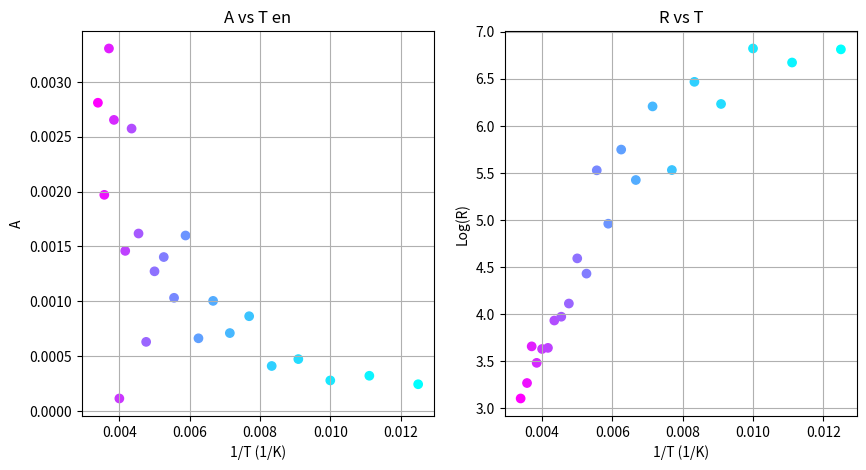
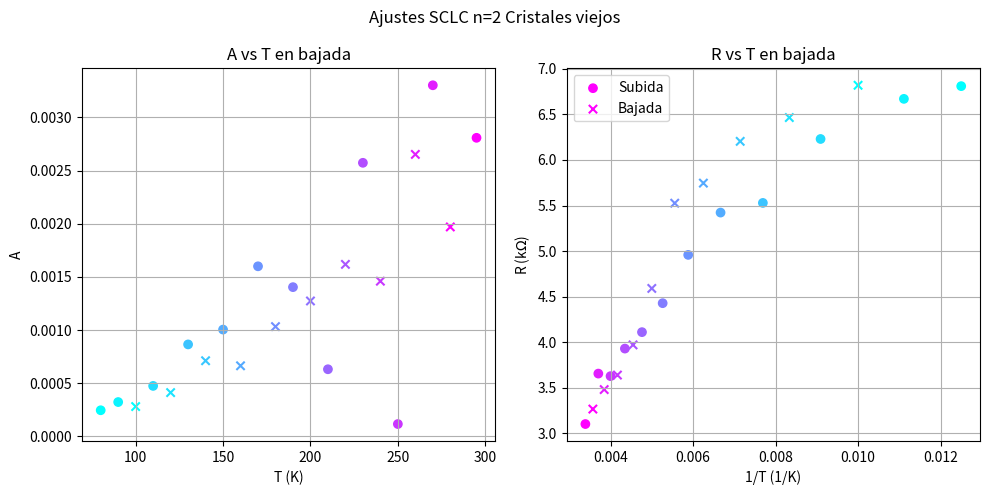

Python code for these plots, in order:
#%%
# -*- coding: utf-8 -*-
"""
Created on Thu Aug  8 15:05:04 2024

@author: Administrator
"""

import numpy as np
import matplotlib.pyplot as plt

T = [295,270,250,230,210,190,170,150,130,110,90,80]
Tb = [280,260,240,220,200,180,160,140,120,100]
t = np.concatenate((T,Tb))


A = [2.808e-03,3.302e-03,1.169e-04,2.573e-03,6.320e-04,1.404e-03,1.6e-03,1.005e-03,8.655e-04,4.753e-04,3.236e-04,2.464e-04]
Ab = [1.97e-03,2.652e-03,1.46e-03,1.618e-03,1.274e-03,1.033e-03,6.645e-04,7.121e-04,4.125e-04,2.812e-04]
a = np.concatenate((A,Ab))

R = [22.205,38.635,37.572,50.848,60.911,83.712,142.270,226.394,251.732,507.971,789.166,907.546] #kohm
Rb = [26.169,32.421,38.020,52.951,98.432,250.974,312.865,494.964,642.656,916.187]
r = np.concatenate((R,Rb))
#%%
fig = plt.figure(figsize=(10,5))
#mng = plt.get_current_fig_manager()
#mng.window.showMaximized()

# First subplot (top-left)
ax1 = plt.subplot(1,2,1)
sc1 = ax1.scatter(1/np.array(t), a, c=t, cmap='cool')
ax1.set_xlabel('1/T (1/K)')
ax1.set_ylabel('A')
ax1.set_title('A vs T en')

# Second subplot (bottom-left)
ax2 = plt.subplot(1,2,2)
sc2 = ax2.scatter(np.ones_like(t)/t, np.log(r), c=t, cmap='cool')
ax2.set_xlabel('1/T (1/K)')
ax2.set_ylabel('Log(R)')
ax2.set_title('R vs T')

ax1.grid()
ax2.grid()

plt.show()
#%%
fig = plt.figure(figsize=(10,5))
# First subplot (top-left)
ax1 = plt.subplot(1,2,1)
sc1 = ax1.scatter(T, A, c=T, cmap='cool', marker='o', label='Subida')
ax1.set_xlabel('T (K)')
ax1.set_ylabel('A')
ax1.set_title('A vs T en subida')

# Second subplot (bottom-left)
ax2 = plt.subplot(1,2,2)
sc2 = ax2.scatter(np.ones_like(T)/T, np.log(R), c=T, cmap='cool', marker='o', label='Subida')
ax2.set_xlabel('1/T (1/K)')
ax2.set_ylabel('Log(R) (k$\Omega$?)')
ax2.set_title('R vs T en subida')

# First subplot (top-left)
ax1 = plt.subplot(1,2,1)
sc1 = ax1.scatter(Tb, Ab, c=Tb, cmap='cool', marker='x', label='Bajada')
ax1.set_xlabel('T (K)')
ax1.set_ylabel('A')
ax1.set_title('A vs T en bajada')

# Second subplot (bottom-left)
ax2 = plt.subplot(1,2,2)
sc2 = ax2.scatter(np.ones_like(Tb)/Tb, np.log(Rb), c=Tb, cmap='cool', marker='x', label='Bajada')
ax2.set_xlabel('1/T (1/K)')
ax2.set_ylabel('R (k$\Omega$)')
#ax2.set_yscale('log')
ax2.set_title('R vs T en bajada')

ax1.grid(True)
ax2.grid(True)
plt.legend()
plt.suptitle('Ajustes SCLC n=2 Cristales viejos')
plt.tight_layout()
plt.show()
# %%
